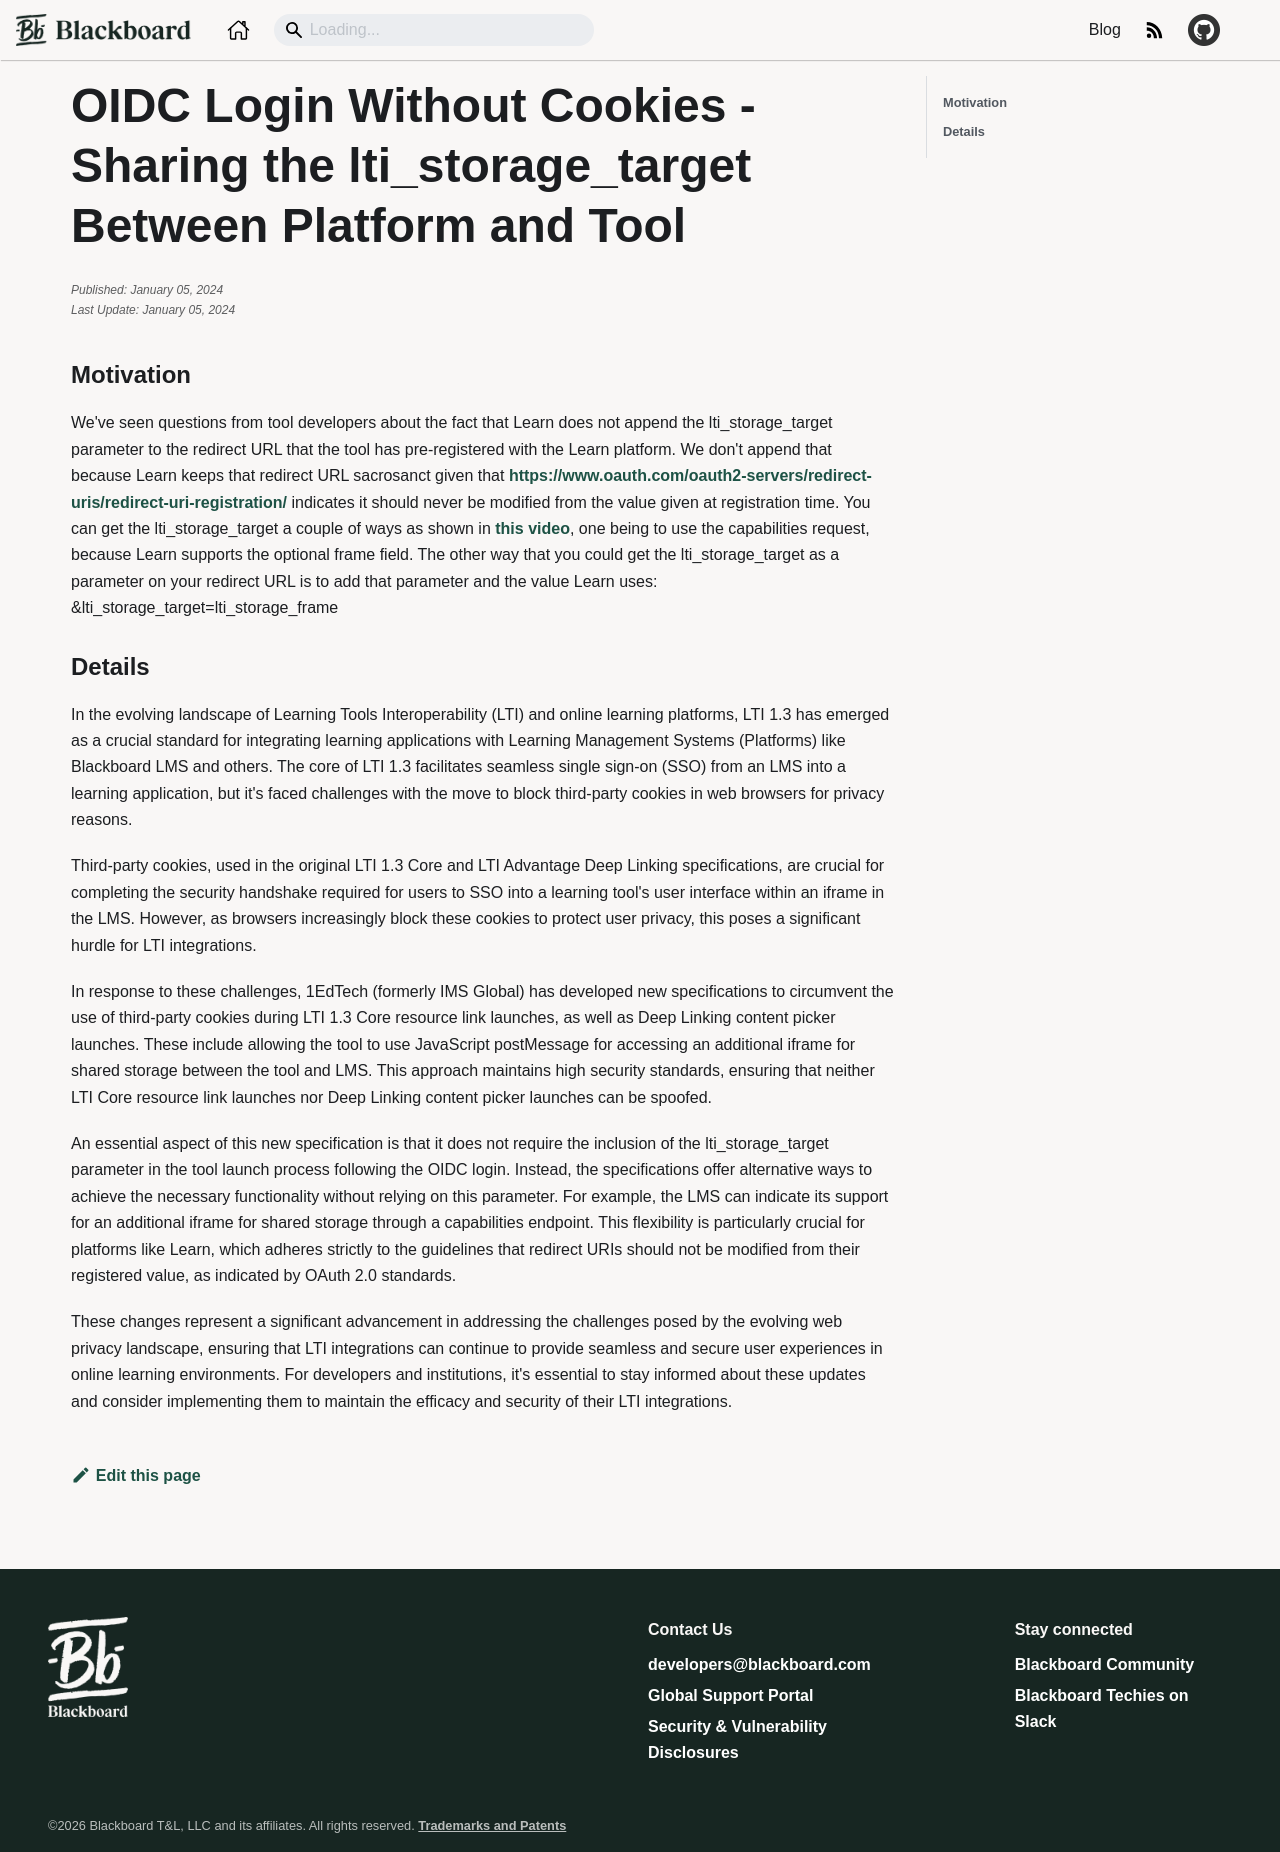

repository: blackboard/anthologydevdocs · page: docs/blackboard/lti/archive/poidc-login-lti_storage_target.html · generator: docusaurus

---
layout: post
title: "OIDC Login Without Cookies - Sharing the lti_storage_target Between Platform and Tool"
id: poidc-login-lti_storage_target
categories: Standards
published: "2024-01-05"
edited: "2024-01-05"
author: Mark Kauffman
---

### Motivation

We've seen questions from tool developers about the fact that Learn does not append the lti_storage_target parameter to the redirect URL that the tool has pre-registered with the Learn platform. We don't append that because Learn keeps that redirect URL sacrosanct given that https://www.oauth.com/oauth2-servers/redirect-uris/redirect-uri-registration/ indicates it should never be modified from the value given at registration time. You can get the lti_storage_target a couple of ways as shown in [this video](https://youtu.be/li1xkqDo1XQ?feature=shared), one being to use the capabilities request, because Learn supports the optional frame field. The other way that you could get the lti_storage_target as a parameter on your redirect URL is to add that parameter and the value Learn uses: &lti_storage_target=lti_storage_frame

### Details

In the evolving landscape of Learning Tools Interoperability (LTI) and online learning platforms, LTI 1.3 has emerged as a crucial standard for integrating learning applications with Learning Management Systems (Platforms) like Blackboard LMS and others. The core of LTI 1.3 facilitates seamless single sign-on (SSO) from an LMS into a learning application, but it's faced challenges with the move to block third-party cookies in web browsers for privacy reasons.

Third-party cookies, used in the original LTI 1.3 Core and LTI Advantage Deep Linking specifications, are crucial for completing the security handshake required for users to SSO into a learning tool's user interface within an iframe in the LMS. However, as browsers increasingly block these cookies to protect user privacy, this poses a significant hurdle for LTI integrations.

In response to these challenges, 1EdTech (formerly IMS Global) has developed new specifications to circumvent the use of third-party cookies during LTI 1.3 Core resource link launches, as well as Deep Linking content picker launches. These include allowing the tool to use JavaScript postMessage for accessing an additional iframe for shared storage between the tool and LMS. This approach maintains high security standards, ensuring that neither LTI Core resource link launches nor Deep Linking content picker launches can be spoofed.

An essential aspect of this new specification is that it does not require the inclusion of the lti_storage_target parameter in the tool launch process following the OIDC login. Instead, the specifications offer alternative ways to achieve the necessary functionality without relying on this parameter. For example, the LMS can indicate its support for an additional iframe for shared storage through a capabilities endpoint. This flexibility is particularly crucial for platforms like Learn, which adheres strictly to the guidelines that redirect URIs should not be modified from their registered value, as indicated by OAuth 2.0 standards.

These changes represent a significant advancement in addressing the challenges posed by the evolving web privacy landscape, ensuring that LTI integrations can continue to provide seamless and secure user experiences in online learning environments. For developers and institutions, it's essential to stay informed about these updates and consider implementing them to maintain the efficacy and security of their LTI integrations.
